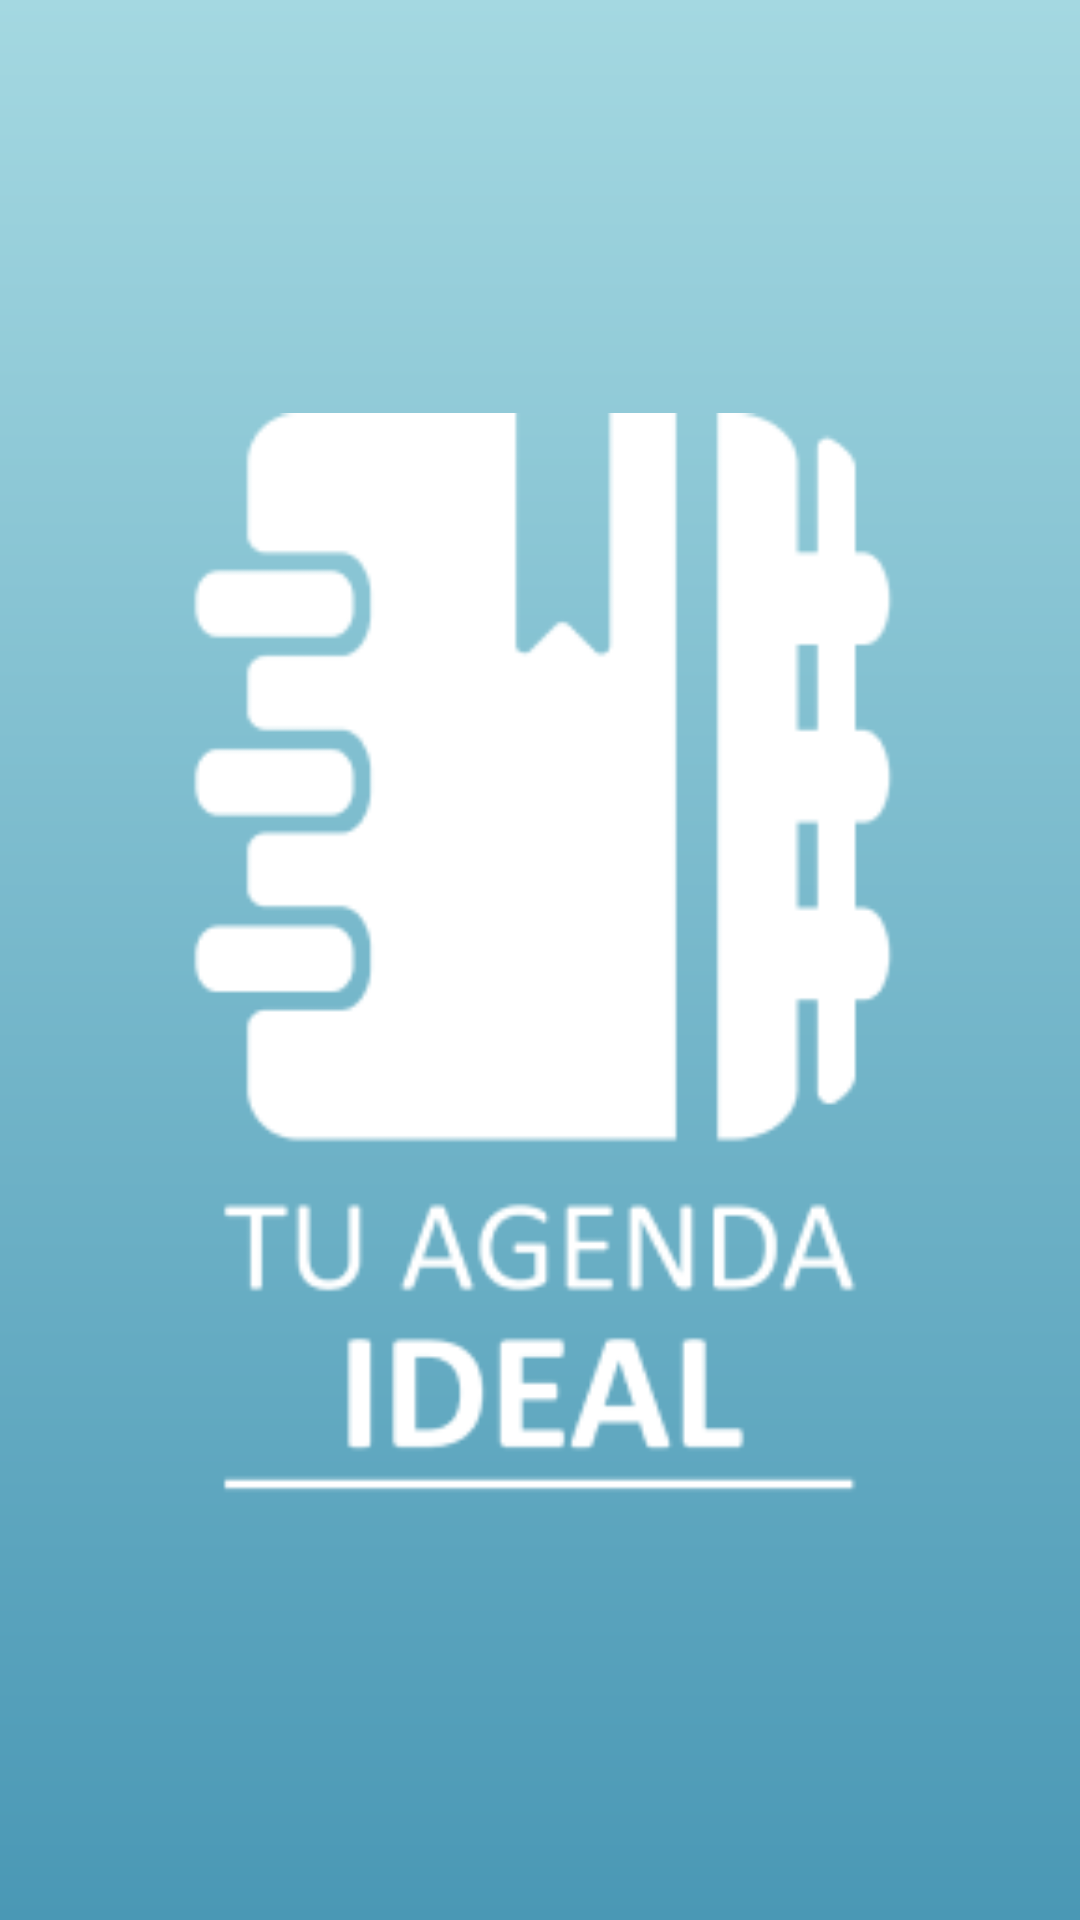

The Android layout XML behind this screen, and the referenced resources:
<!-- AndroidManifest.xml: application theme Theme.OrganizadorEventos -->
<!-- res/layout/activity_main.xml -->
<?xml version="1.0" encoding="utf-8"?>
<LinearLayout
    xmlns:android="http://schemas.android.com/apk/res/android"
    xmlns:app="http://schemas.android.com/apk/res-auto"
    xmlns:tools="http://schemas.android.com/tools"
    android:layout_width="match_parent"
    android:layout_height="match_parent"
    android:orientation="vertical"
    android:background="@drawable/background_gradient"
    tools:context=".MainActivity"
>

    <ImageView
        android:layout_width="250dp"
        android:layout_height="wrap_content"
        android:layout_gravity="center"
        android:layout_weight="1"
        android:src="@drawable/logo"
    />

</LinearLayout>
<!-- resources referenced by this layout -->
<resources>
  <!-- drawable background_gradient (drawable) -->
  <?xml version="1.0" encoding="utf-8"?>
  <shape xmlns:android="http://schemas.android.com/apk/res/android"
         android:shape="rectangle">
      <gradient
          android:startColor="@color/color_primary_dark"
          android:endColor="@color/color_primary_light"
          android:angle="90"
      />
  </shape>
  <!-- drawable logo: png bitmap (drawable, 7637 bytes) -->
  <style name="Theme.OrganizadorEventos" parent="Theme.MaterialComponents.DayNight.DarkActionBar">
          
          <item name="colorPrimary">@color/purple_500</item>
          <item name="colorPrimaryVariant">@color/purple_700</item>
          <item name="colorOnPrimary">@color/white</item>
          
          <item name="colorSecondary">@color/teal_200</item>
          <item name="colorSecondaryVariant">@color/teal_700</item>
          <item name="colorOnSecondary">@color/black</item>
          
          <item name="android:statusBarColor">?attr/colorPrimaryVariant</item>
          
      </style>
  <color name="color_primary_dark">#4A98B5</color>
  <color name="color_primary_light">#A4D8E1</color>
  <color name="purple_500">#FF6200EE</color>
  <color name="purple_700">#FF3700B3</color>
  <color name="white">#FFFFFFFF</color>
  <color name="teal_200">#FF03DAC5</color>
  <color name="teal_700">#FF018786</color>
  <color name="black">#FF000000</color>
</resources>
